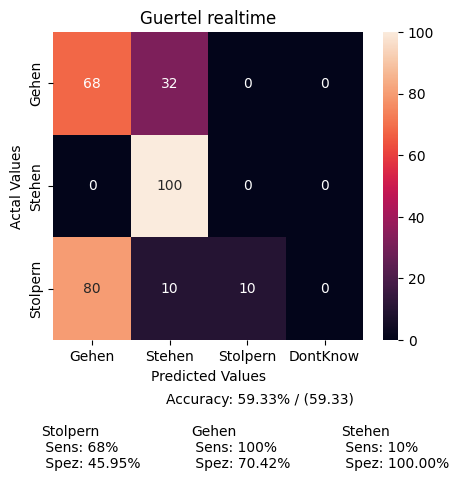

The file beside this chart, header and first rows:
, Gehen, Stehen, Stolpern, DontKnow
Gehen, 25, 12, 0, 0
Stehen, 0, 40, 0, 0
Stolpern, 8, 1, 1, 0
